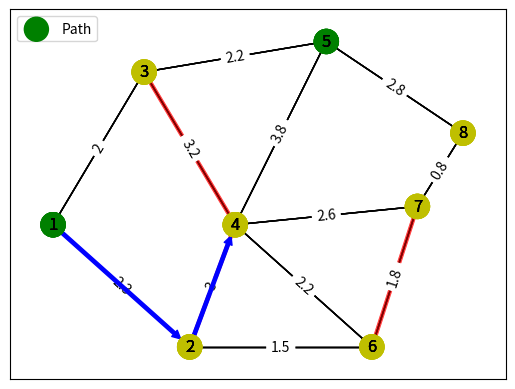
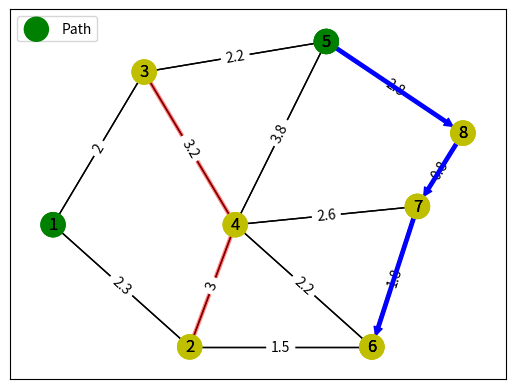
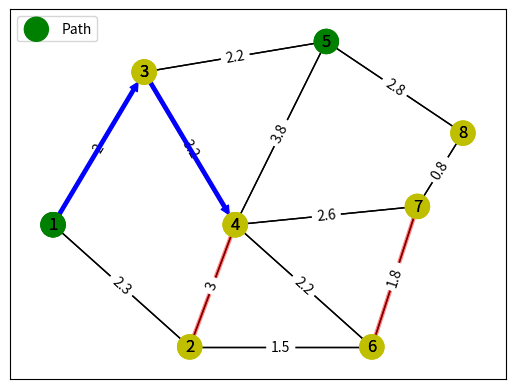
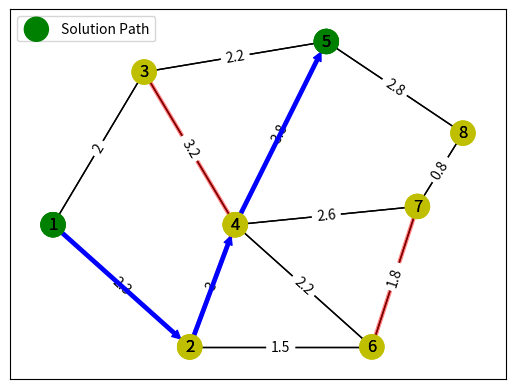
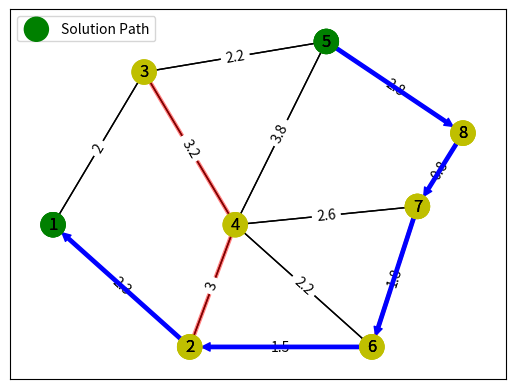
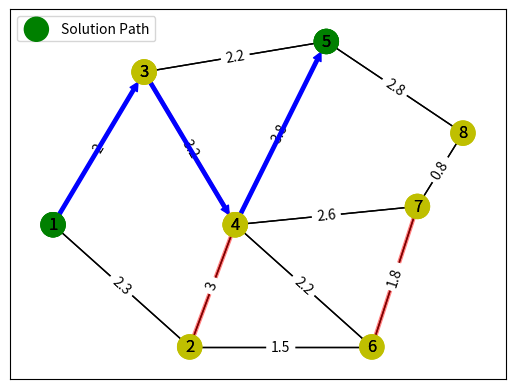
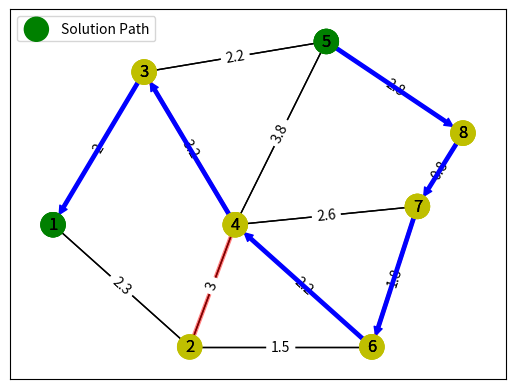
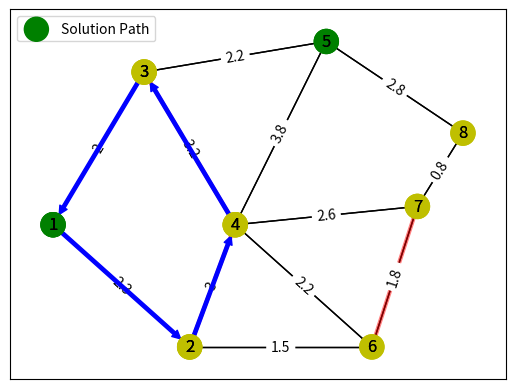
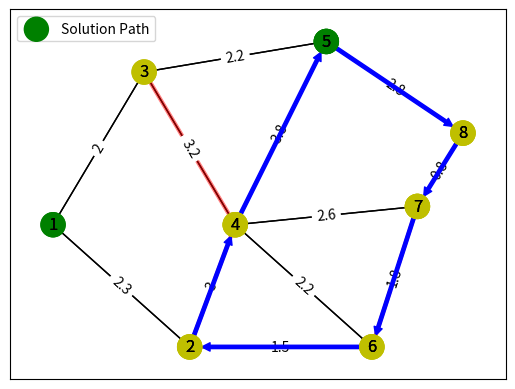

Python code for these plots, in order:
#!/usr/bin/env python
# coding: utf-8

# In[1]:


import networkx as nx
import numpy as np
import matplotlib.pyplot as plt
import time
import math
from collections import OrderedDict


# In[2]:


def createGraph(depotNodes ,requiredEdges, numNodes, show=True):
    G = nx.Graph()
    edges = []
    pos = {}
    reqPos = {}
    s = [1, 1, 2, 2, 3, 3, 4, 4, 4, 5, 6, 7]
    t = [2, 3, 4, 6, 4, 5, 5, 7, 6, 8, 7, 8]
    weights = [2.3, 2, 3, 1.5, 3.2, 2.2, 3.8, 2.6, 2.2, 2.8, 1.8, 0.8]
    xData = [-2, -0.5, -1,   0, 1,  1.5, 2,   2.5];
    yData = [ 0, -2,    2.5, 0, 3, -2,   0.3, 1.5];
    for i in range(len(s)):
        edges.append((s[i], t[i], weights[i]))
    
    for i in range(1, numNodes+1):
        G.add_node(i)
        pos[i] =(xData[i-1], yData[i-1])
    
    node_color = ['y']*int(G.number_of_nodes())
    depot_node_color = node_color
    for i in range(1, len(node_color)+1):
        if i in depotNodes:
            depot_node_color[i-1] = 'g'
            
    G.add_weighted_edges_from(edges)
    labels = nx.get_edge_attributes(G,'weight')
    nx.draw_networkx(G,pos, node_color = node_color)
    nx.draw_networkx(G,pos, node_color = depot_node_color)
    nx.draw_networkx_edges(G, pos, edgelist=requiredEdges, width=3, alpha=0.5,
                                        edge_color="r")
    nx.draw_networkx_edge_labels(G, pos, edge_labels=labels)
    if show:
        plt.figure(1)
        plt.show()
    return G,pos, depot_node_color


# In[3]:


# Allocating task based on distance between base station and desired edge and UAV availability
def taskAllocation(G, depotNodes, requiredNodes, numrequiredEdges):
    depotNodesCost = np.zeros((len(depotNodes), numrequiredEdges))
    depotPath = []
    bestPathTillDesiredEdge = []
    bestCostTillDesiredEdge = []

    for j in range(numrequiredEdges):
        for i in range(len(depotNodes)):
            c1 = nx.dijkstra_path_length(G, source=depotNodes[i], target=requiredNodes[j][0])
            c2 = nx.dijkstra_path_length(G, source=depotNodes[i], target=requiredNodes[j][1])
            l = []
            if c1 <= c2:
                l = nx.dijkstra_path(G, source=depotNodes[i], target=requiredNodes[j][0])
                l.append(requiredNodes[j][1])
            else:
                l = nx.dijkstra_path(G, source=depotNodes[i], target=requiredNodes[j][1])
                l.append(requiredNodes[j][0])
            depotNodesCost[i,j] = min(c1,c2)
            depotNodesCost[i,j] += G.get_edge_data(requiredNodes[j][0], requiredNodes[j][1])['weight']
            depotPath.append(l)
            
#         if uavsInDepotNodes[np.argmin(depotNodesCost[:,j])] > 0:
#                 uavsInDepotNodes[np.argmin(depotNodesCost[:,j])] -= 1
#         else:
#             depotNodesCost[np.argmin(depotNodesCost[:,j]),j] = np.inf
    depotPath = np.transpose(np.array(depotPath, dtype=object).reshape((numrequiredEdges, len(depotNodes))))
    taskAllocatedtoBaseStations = []
    print("Task Allocation Algorithm Output: ")
    for i in range(numrequiredEdges):
        taskAllocatedtoBaseStations.append(np.argmin(depotNodesCost[:,i]))
        bestCostTillDesiredEdge.append(depotNodesCost[taskAllocatedtoBaseStations[i],i])
        bestPathTillDesiredEdge.append(depotPath[taskAllocatedtoBaseStations[i],i])
        print('Allocating arc ' + str(requiredNodes[i][0]) + ' - ' + str(requiredNodes[i][1]) + ' to base station - node ' + str(depotNodes[taskAllocatedtoBaseStations[i]]))
    
    return bestPathTillDesiredEdge, bestCostTillDesiredEdge


# In[4]:


def augment(G, numrequiredEdges,depotNodes, bestPathTillDesiredEdge, bestCostTillDesiredEdge, vehicleCapacity):
    bestRoute = []
    bestRouteCost = []
    minCost = np.inf
    for j in range(numrequiredEdges):
        minCost = np.inf
        l = []
        for i in range(len(depotNodes)):
            c1 = nx.dijkstra_path_length(G, source=bestPathTillDesiredEdge[j][-1], target=depotNodes[i])
            if c1 <= minCost:
                l = nx.dijkstra_path(G, source=bestPathTillDesiredEdge[j][-1], target=depotNodes[i])[1:]
                minCost = c1
        bestRoute.append(bestPathTillDesiredEdge[j] + l)
        bestRouteCost.append(bestCostTillDesiredEdge[j] + minCost)
#         if bestRouteCost[j] > vehicleCapacity:
#             bestRoute[j] = None
#             bestRouteCost[j] = np.inf
    print("Augment Step Output: ")
    return bestRoute, bestRouteCost


# In[5]:


def merge(G, bestRoute, depotNodes, bestRouteCost, requiredNodes, numrequiredEdges):
    reverseSortedCost = sorted(bestRouteCost, reverse=True)
    reverseSortedPaths = []
    mergedOrder = []
    reverseSortPaths = {}
    sortedOrder = []

    for i in range(len(bestRouteCost)):
        sortedOrder.append(bestRouteCost.index(reverseSortedCost[i]))
        reverseSortedPaths.append(bestRoute[sortedOrder[i]])

    mergedPath = [0]*math.factorial(numrequiredEdges)
    mergedCost = [0]*math.factorial(numrequiredEdges)
    p = 0
    for i in range(numrequiredEdges-1,-1,-1):
        for j in range(i):
            for k in range(len(reverseSortedPaths[j])):
                if reverseSortedPaths[j][k] == requiredNodes[sortedOrder[j]][0] or reverseSortedPaths[j][k] == requiredNodes[sortedOrder[j]][1]:
                    mergedPath[p] = reverseSortedPaths[j][:k+2]
                    startIndex = reverseSortedPaths[j][k+1]
                    for y in range(len(mergedPath[p])-1):
                        mergedCost[p] += G.get_edge_data(mergedPath[p][y], mergedPath[p][y+1])['weight']
                    break

            c1 = nx.dijkstra_path_length(G, source=startIndex, target=requiredNodes[sortedOrder[i]][0])
            c2 = nx.dijkstra_path_length(G, source=startIndex, target=requiredNodes[sortedOrder[i]][1])
            l = []
            if c1 <= c2:
                if c1 != 0:
                    mergedPath[p] += nx.dijkstra_path(G, source=startIndex, target=requiredNodes[sortedOrder[i]][0])[1:]
                    mergedPath[p].append(requiredNodes[sortedOrder[i]][1])
                    mergedCost[p] += c1
                else:
                    mergedPath[p] += nx.dijkstra_path(G, source=startIndex, target=requiredNodes[sortedOrder[i]][1])[1:]
            else:
                if c2 != 0:
                    mergedPath[p] += nx.dijkstra_path(G, source=startIndex, target=requiredNodes[sortedOrder[i]][1])[1:]
                    mergedPath[p].append(requiredNodes[sortedOrder[i]][0])
                    mergedCost[p] += c2
                else:
                    mergedPath[p] += nx.dijkstra_path(G, source=startIndex, target=requiredNodes[sortedOrder[i]][0])[1:]

            mergedCost[p] += G.get_edge_data(requiredNodes[sortedOrder[i]][0], requiredNodes[sortedOrder[i]][1])['weight']
            minCost = np.inf
            l = []
            for q in range(len(depotNodes)):
                c1 = nx.dijkstra_path_length(G, source=mergedPath[p][-1], target=depotNodes[q])
                if c1 <= minCost:
                    l = nx.dijkstra_path(G, source=mergedPath[p][-1], target=depotNodes[q])[1:]
                    minCost = c1
            mergedPath[p] += l
            mergedCost[p] += minCost
            mergedOrder.append([i, j])
            p += 1
    
    mergedPath = [i for i in mergedPath if i!= 0]
    mergedCost = [i for i in mergedCost if i!= 0]
    print("Merge Step Output: ")
    return mergedPath, mergedCost, mergedOrder, sortedOrder


# In[6]:


def finalPathAndCost(mergedPath, mergedCost, mergedOrder, sortedOrder, bestRoute, bestRouteCost, numrequiredEdges):
    allPath = []
    finalPath = []
    finalCost = [0]*len(mergedCost)

    for j in range(len(mergedCost)):
        allPath = []
        allPath.append(mergedPath[j])
        for i in range(numrequiredEdges):
            if i not in mergedOrder[j]:
                allPath.append(bestRoute[sortedOrder[i]])
                finalCost[j] += mergedCost[j] + bestRouteCost[sortedOrder[i]]
        finalPath.append(allPath)
    print("Final Path and Final Costs are")
    return finalPath[finalCost.index(min(finalCost))], finalCost[finalCost.index(min(finalCost))]


# In[7]:


def visualizePath(depotNodes, requiredNodes, numNodes, path, pathType="solution"):
    plt.figure(1)
    for j in range(len(path)):
        if path[j] != None:
#             plt.figure(j+1)
            G, pos, depot_node_color = createGraph(depotNodes, requiredNodes , numNodes, show=False)
            G1 = nx.DiGraph()
            pos1 = {}
            node_color = []
            edges = []
            for i in range(len(path[j])-1):
                edges.append((path[j][i], path[j][i+1], G.get_edge_data(path[j][i], path[j][i+1])['weight']))
                pos1[path[j][i]] = pos[path[j][i]]
                if i == len(path[j])-2:
                    pos1[path[j][i+1]] = pos[path[j][i+1]]

            for key in pos1.keys():
                node_color.append(depot_node_color[key-1])

            G1.add_weighted_edges_from(edges)
            nx.draw_networkx(G1,pos1, arrows=True, node_color = node_color, edge_color='b', arrowsize=12, width=1, arrowstyle='simple')
            if pathType == "solution":
                plt.legend(["Solution Path"], loc ="upper left")
            else:
                plt.legend(["Path"], loc ="upper left")
            plt.show()


# In[8]:


def main():
    vehicleCapacity = 14
    numNodes = 8
    requiredNodes = [[2, 4], [6, 7], [3, 4]];
    uavsInDepotNodes = [0, 2];
    totalUavs = sum(uavsInDepotNodes);
    numrequiredEdges = len(requiredNodes);
    depotNodes = [1, 5];
    G,pos, depot_node_color = createGraph(depotNodes, requiredNodes, numNodes, show=False)
    bestPathTillDesiredEdge, bestCostTillDesiredEdge = taskAllocation(G, depotNodes, requiredNodes, numrequiredEdges)
    visualizePath(depotNodes, requiredNodes, numNodes, bestPathTillDesiredEdge, pathType="normal")
    bestRoute, bestRouteCost = augment(G, numrequiredEdges, depotNodes, bestPathTillDesiredEdge, bestCostTillDesiredEdge, vehicleCapacity)
    visualizePath(depotNodes, requiredNodes, numNodes, bestRoute)
    mergedPath, mergedCost, mergedOrder, sortedOrder = merge(G, bestRoute, depotNodes, bestRouteCost, requiredNodes, numrequiredEdges)
    visualizePath(depotNodes, requiredNodes, numNodes, mergedPath)
    finalPath, finalCost = finalPathAndCost(mergedPath, mergedCost, mergedOrder, sortedOrder, bestRoute, bestRouteCost, numrequiredEdges)
    visualizePath(depotNodes, requiredNodes, numNodes, finalPath)

if __name__ == "__main__":
    # execute only if run as a script
    main()


# In[ ]:





# In[ ]:





# In[ ]:
